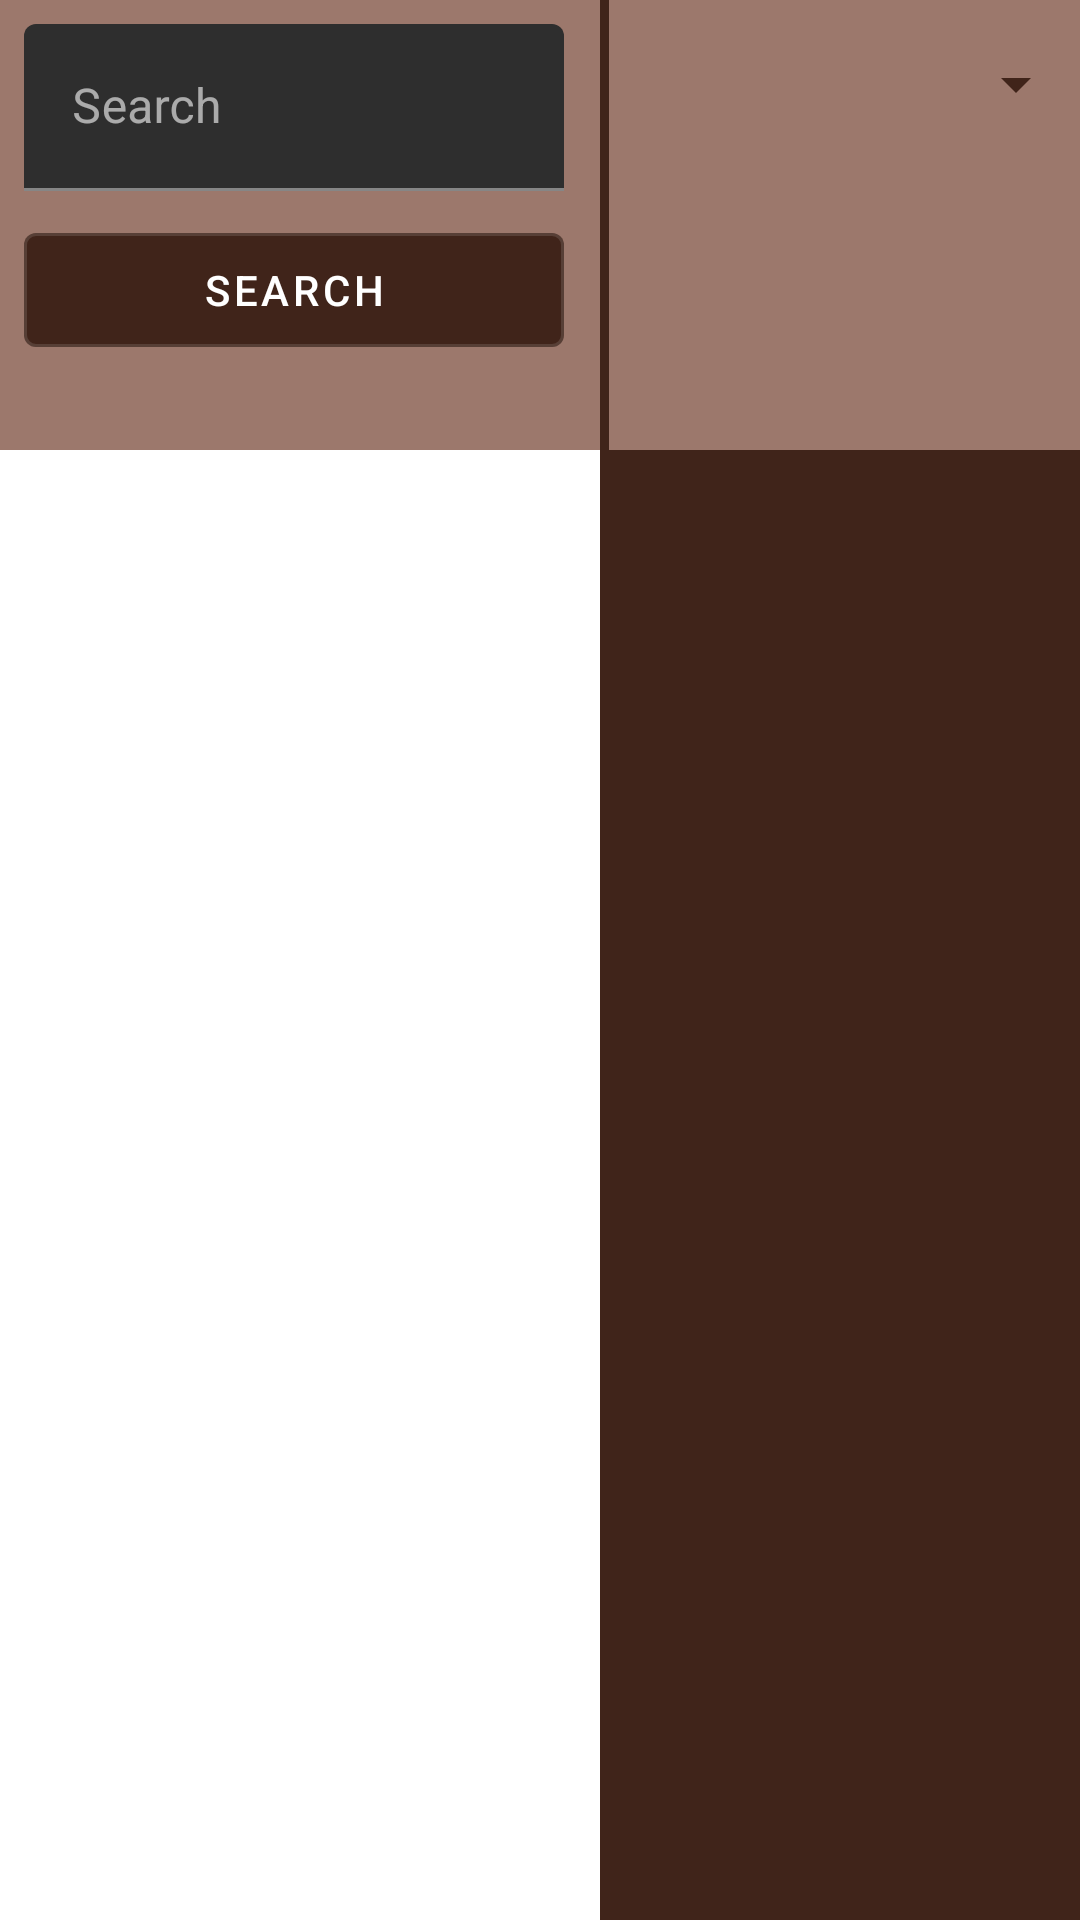

Here is an Android app screen rendered from its layout file. Give the layout XML and the strings, colors and styles it references.
<!-- AndroidManifest.xml: application theme AppTheme -->
<!-- res/layout/search_layout.xml -->
<?xml version="1.0" encoding="utf-8"?>
<android.support.constraint.ConstraintLayout
    xmlns:android="http://schemas.android.com/apk/res/android"
    xmlns:app="http://schemas.android.com/apk/res-auto"
    xmlns:tools="http://schemas.android.com/tools"
    android:layout_width="match_parent"
    android:layout_height="match_parent"
    android:background="@android:color/white">


    <LinearLayout
        android:layout_width="160dp"
        android:layout_height="match_parent"
        android:background="@color/colorPrimaryDark"
        android:orientation="horizontal"
        app:layout_constraintEnd_toEndOf="parent"
        app:layout_constraintTop_toTopOf="parent">

    </LinearLayout>

    <android.support.constraint.ConstraintLayout
        android:id="@+id/constraintLayout2"
        android:layout_width="match_parent"
        android:layout_height="150dp"
        android:background="@color/colorAccent"
        app:layout_constraintEnd_toEndOf="parent"
        app:layout_constraintStart_toStartOf="@+id/list_view_id"
        app:layout_constraintTop_toTopOf="parent">

        <LinearLayout
            android:layout_width="3dp"
            android:layout_height="match_parent"
            android:layout_marginStart="43dp"

            android:background="@color/colorPrimaryDark"
            android:orientation="horizontal"
            android:paddingLeft="100dp"
            app:layout_constraintEnd_toEndOf="parent"
            app:layout_constraintStart_toStartOf="parent"
            app:layout_constraintTop_toTopOf="parent">

        </LinearLayout>

        <android.support.design.button.MaterialButton
            android:id="@+id/materialButton"
            style="@style/Widget.MaterialComponents.Button.OutlinedButton"
            android:layout_width="180dp"
            android:layout_height="50dp"
            android:layout_marginStart="8dp"
            android:layout_marginTop="8dp"
            android:textColor="@android:color/white"
            app:backgroundTint="@color/colorPrimaryDark"
            android:text="Search"
            app:layout_constraintStart_toStartOf="parent"
            app:layout_constraintTop_toBottomOf="@+id/textInputLayout2" />

        <Spinner
            android:id="@+id/spinner1"
            android:layout_width="145dp"
            android:layout_height="wrap_content"
            android:layout_marginEnd="8dp"
            android:layout_marginBottom="8dp"
            android:layout_marginStart="40dp"
            android:layout_weight="1"
            android:paddingTop="8dp"
            android:tooltipText="@string/article"
            app:layout_constraintBottom_toBottomOf="@+id/textInputLayout2"
            app:layout_constraintEnd_toEndOf="parent"
            app:layout_constraintStart_toEndOf="@+id/textInputLayout2"
            app:layout_constraintTop_toTopOf="parent" />

        <android.support.design.widget.TextInputLayout
            android:id="@+id/textInputLayout2"
            android:layout_width="180dp"
            android:layout_height="wrap_content"
            android:layout_marginStart="8dp"
            android:layout_marginTop="8dp"
            app:layout_constraintStart_toStartOf="parent"
            app:layout_constraintTop_toTopOf="parent">

            <android.support.design.widget.TextInputEditText
                android:id="@+id/search_input_text"
                android:lines="1"
                style="@style/EditTextStyle"
                android:layout_width="match_parent"
                android:layout_height="wrap_content"
                android:hint="Search" />
        </android.support.design.widget.TextInputLayout>
    </android.support.constraint.ConstraintLayout>

    <android.support.v7.widget.RecyclerView
        android:id="@+id/list_view_id"
        android:layout_width="wrap_content"
        android:layout_height="wrap_content"
        app:layout_constraintEnd_toEndOf="parent"
        app:layout_constraintStart_toStartOf="parent"
        app:layout_constraintTop_toBottomOf="@+id/constraintLayout2">


    </android.support.v7.widget.RecyclerView>


</android.support.constraint.ConstraintLayout>
<!-- resources referenced by this layout -->
<resources>
  <color name="colorAccent">#9C786C</color>
  <color name="colorPrimaryDark">#40241A</color>
  <string name="article">Article</string>
  <style name="EditTextStyle">
          <item name="android:textColor">@android:color/white</item>
          <item name="android:textSize">16sp</item>
      </style>
  <style name="AppTheme" parent="Theme.MaterialComponents">
          
          <item name="colorPrimary">@color/colorMain</item>
          <item name="colorPrimaryDark">@color/colorPrimaryDark</item>
          <item name="colorAccent">@color/colorAccent</item>
          <item name="colorControlNormal">@color/colorPrimaryDark</item>
          <item name="colorControlActivated">@color/colorPrimaryDarkDark</item>
          <item name="colorControlHighlight">@color/colorPrimaryDarkDark</item>
      </style>
  <color name="colorMain">#6d4c41</color>
  <color name="colorPrimaryDarkDark">#260e04</color>
</resources>
